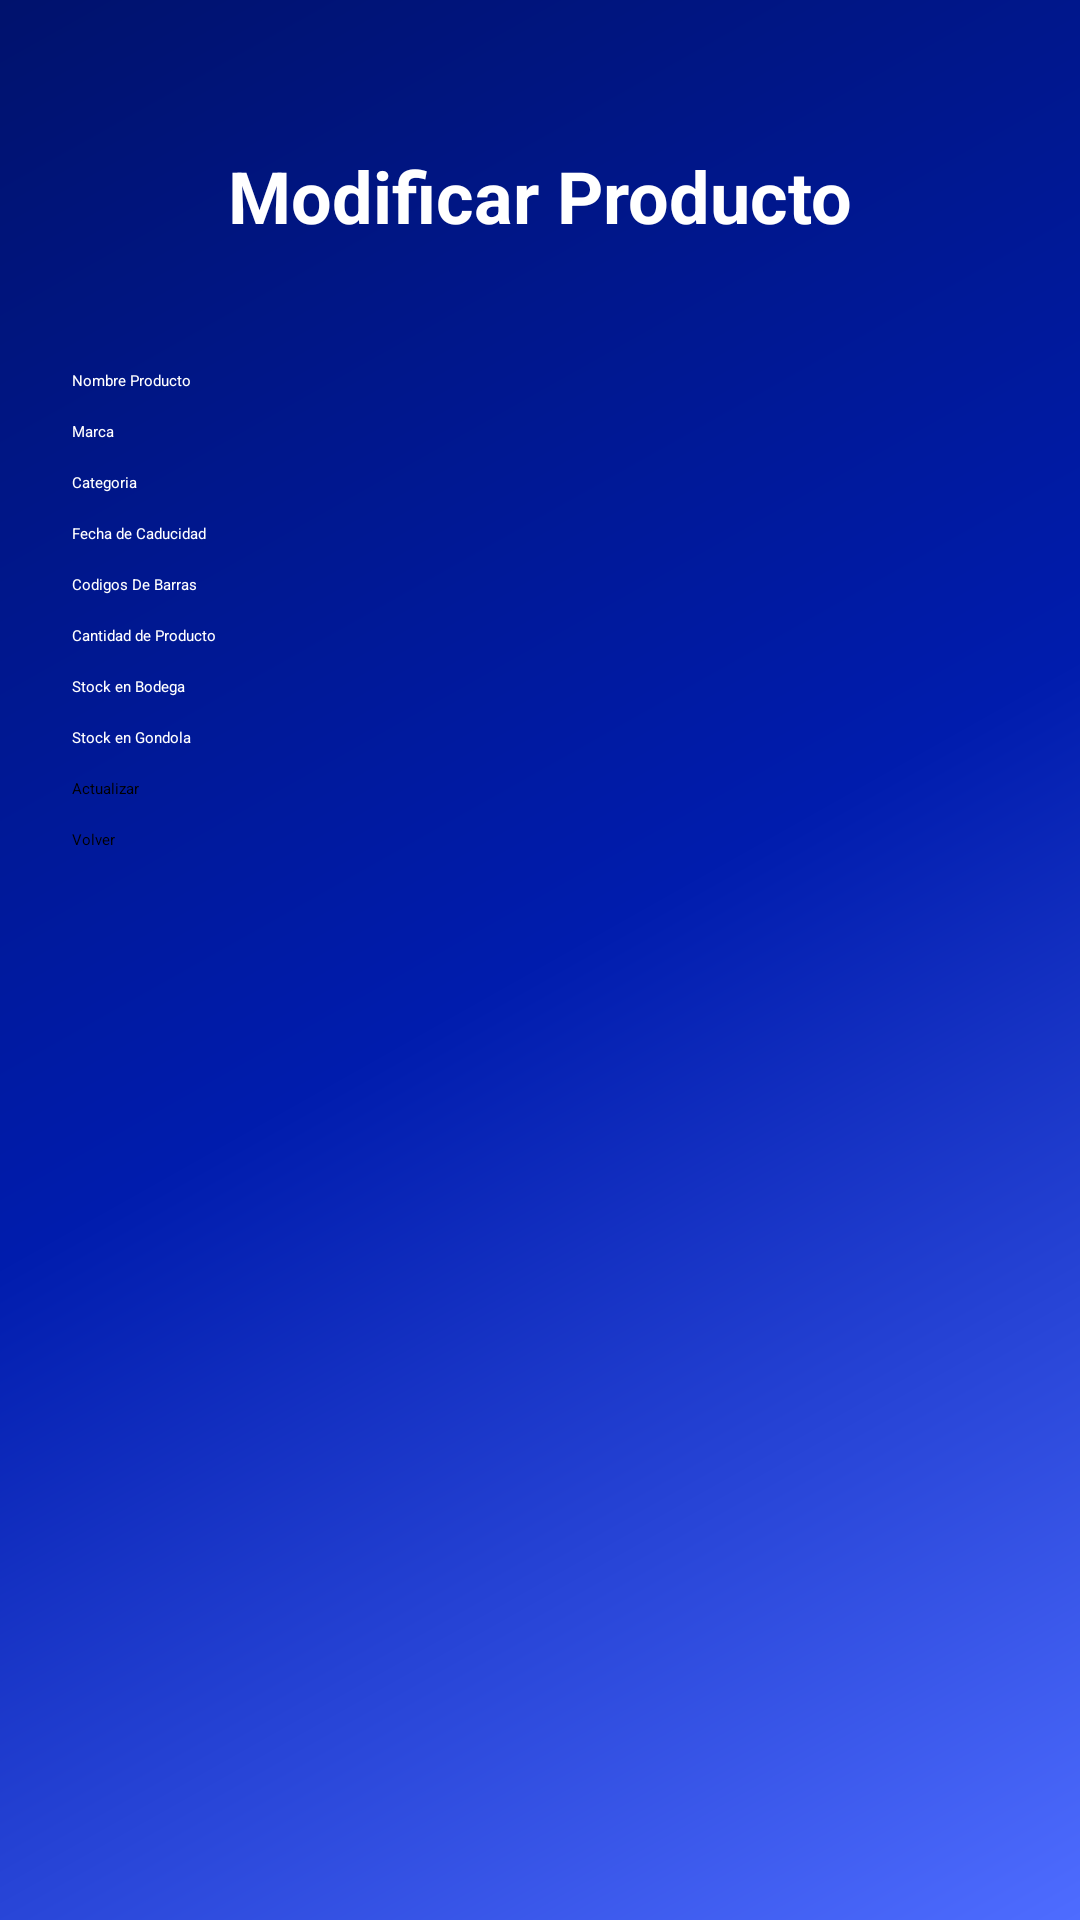

Here is an Android app screen rendered from its layout file. Give the layout XML and the strings, colors and styles it references.
<!-- AndroidManifest.xml: application theme Theme.ProyectoPrueba -->
<!-- res/layout/modificar_producto.xml -->
<ScrollView xmlns:android="http://schemas.android.com/apk/res/android"
    android:layout_width="match_parent"
    android:layout_height="match_parent"
    android:fillViewport="true">

    <LinearLayout xmlns:android="http://schemas.android.com/apk/res/android"
        android:layout_width="match_parent"
        android:layout_height="match_parent"
        android:background="@drawable/fondo"
        android:gravity="center_horizontal"
        android:orientation="vertical"
        android:padding="24dp">

        
        <TextView
            android:layout_width="wrap_content"
            android:layout_height="wrap_content"
            android:layout_marginTop="25dp"
            android:layout_marginBottom="32dp"
            android:text="Modificar Producto"
            android:textColor="#FFFFFF"
            android:textSize="24sp"
            android:textStyle="bold" />

        <ProgressBar
            android:id="@+id/progress_menu"
            android:layout_width="wrap_content"
            android:layout_height="wrap_content"
            android:layout_gravity="center"
            android:visibility="gone"/>

        <EditText
            android:id="@+id/etNombreProducto"
            android:layout_width="match_parent"
            android:layout_height="wrap_content"
            android:layout_marginTop="10dp"
            android:hint="Nombre Producto"
            android:textColor="#FFFFFF"
            android:textColorHint="#FFFFFF" />

        <EditText
            android:id="@+id/etMarca"
            android:layout_width="match_parent"
            android:layout_height="wrap_content"
            android:layout_marginTop="10dp"
            android:hint="Marca"
            android:textColor="#FFFFFF"
            android:textColorHint="#FFFFFF" />

        <EditText
            android:id="@+id/etCategoria"
            android:layout_width="match_parent"
            android:layout_height="wrap_content"
            android:layout_marginTop="10dp"
            android:hint="Categoria"
            android:textColor="#FFFFFF"
            android:textColorHint="#FFFFFF" />

        <EditText
            android:id="@+id/etFechaCaducidad"
            android:layout_width="match_parent"
            android:layout_height="wrap_content"
            android:layout_marginTop="10dp"
            android:hint="Fecha de Caducidad"
            android:textColor="#FFFFFF"
            android:textColorHint="#FFFFFF" />

        <EditText
            android:id="@+id/etCodigoBarras"
            android:layout_width="match_parent"
            android:layout_height="wrap_content"
            android:layout_marginTop="10dp"
            android:hint="Codigos De Barras"
            android:textColor="#FFFFFF"
            android:textColorHint="#FFFFFF" />

        <EditText
            android:id="@+id/etCantidad"
            android:layout_width="match_parent"
            android:layout_height="wrap_content"
            android:layout_marginTop="10dp"
            android:hint="Cantidad de Producto"
            android:textColor="#FFFFFF"
            android:textColorHint="#FFFFFF" />

        <EditText
            android:id="@+id/etStockBodega"
            android:layout_width="match_parent"
            android:layout_height="wrap_content"
            android:layout_marginTop="10dp"
            android:hint="Stock en Bodega"
            android:textColor="#FFFFFF"
            android:textColorHint="#FFFFFF" />

        <EditText
            android:id="@+id/etStockGondola"
            android:layout_width="match_parent"
            android:layout_height="wrap_content"
            android:layout_marginTop="10dp"
            android:hint="Stock en Gondola"
            android:textColor="#FFFFFF"
            android:textColorHint="#FFFFFF" />

        <Button
            android:id="@+id/btnActualizar"
            android:layout_width="match_parent"
            android:layout_height="wrap_content"
            android:layout_marginTop="10dp"
            android:backgroundTint="#9055EA"
            android:text="Actualizar" />

        <Button
            android:id="@+id/btnVolver"
            android:layout_width="match_parent"
            android:layout_height="wrap_content"
            android:layout_marginTop="10dp"
            android:backgroundTint="#9055EA"
            android:text="Volver" />

    </LinearLayout>
</ScrollView>
<!-- resources referenced by this layout -->
<resources>
  <!-- drawable fondo (drawable) -->
  <?xml version="1.0" encoding="utf-8"?>
  <shape xmlns:android="http://schemas.android.com/apk/res/android">
  
      <gradient
          android:angle="315"
          android:startColor="#00126D"
          android:centerColor="#001CAD"
          android:endColor="#4E6CFF"/>
  
  </shape>
  <style name="Theme.ProyectoPrueba" parent="Base.Theme.ProyectoPrueba">
          
          <item name="android:navigationBarColor">@android:color/transparent</item>
          <item name="android:statusBarColor">@android:color/transparent</item>
          <item name="android:windowLightStatusBar">?attr/isLightTheme</item>
      </style>
</resources>
